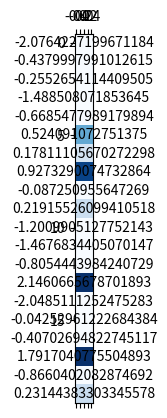

Write the Python code that produced this figure.
import numpy as np
import matplotlib.pyplot as plt
from scipy.sparse import csc_matrix

head = np.random.randint(low=0,high=10,size=20)
tail = np.random.randint(low=0,high=10,size=20)

row = np.arange(20)
data = np.ones(20)
a = csc_matrix((data, (row,head)),shape=(20,10)).toarray()
b = csc_matrix((data, (row,tail)),shape=(20,10)).toarray()


def plotCM(cm,title,colorbarOn,givenAX):
    ax = givenAX
    idx = np.arange(10)
    idy = np.arange(20)
    plt.matshow(cm, fignum=False, cmap='Blues', vmin=0, vmax=5.0)
    ax.set_xticks(range(10))
    ax.set_xticklabels(idx)


    plt.title(title,size=12)

    for i in range(cm.shape[0]):
        for j in range(cm.shape[1]):
            ax.text(j,i,int(cm[i,j]),va='center', ha='center')


#fig1=plt.subplot(1, 3, 1)
#plotCM(a,"Head Index","off",fig1.axes)

fig2=plt.subplot(1, 1, 1)
w = np.random.randn(20,1)
plt.matshow(w, fignum=False, cmap='Blues', vmin=0, vmax=1.0)
for x in range(20):
    fig2.axes.text(0,x,w[x,0],va='center', ha='center')

#fig3=plt.subplot(1, 3, 3)
#plotCM(b,"Tail Index","off",fig3.axes)

plt.show()

 
